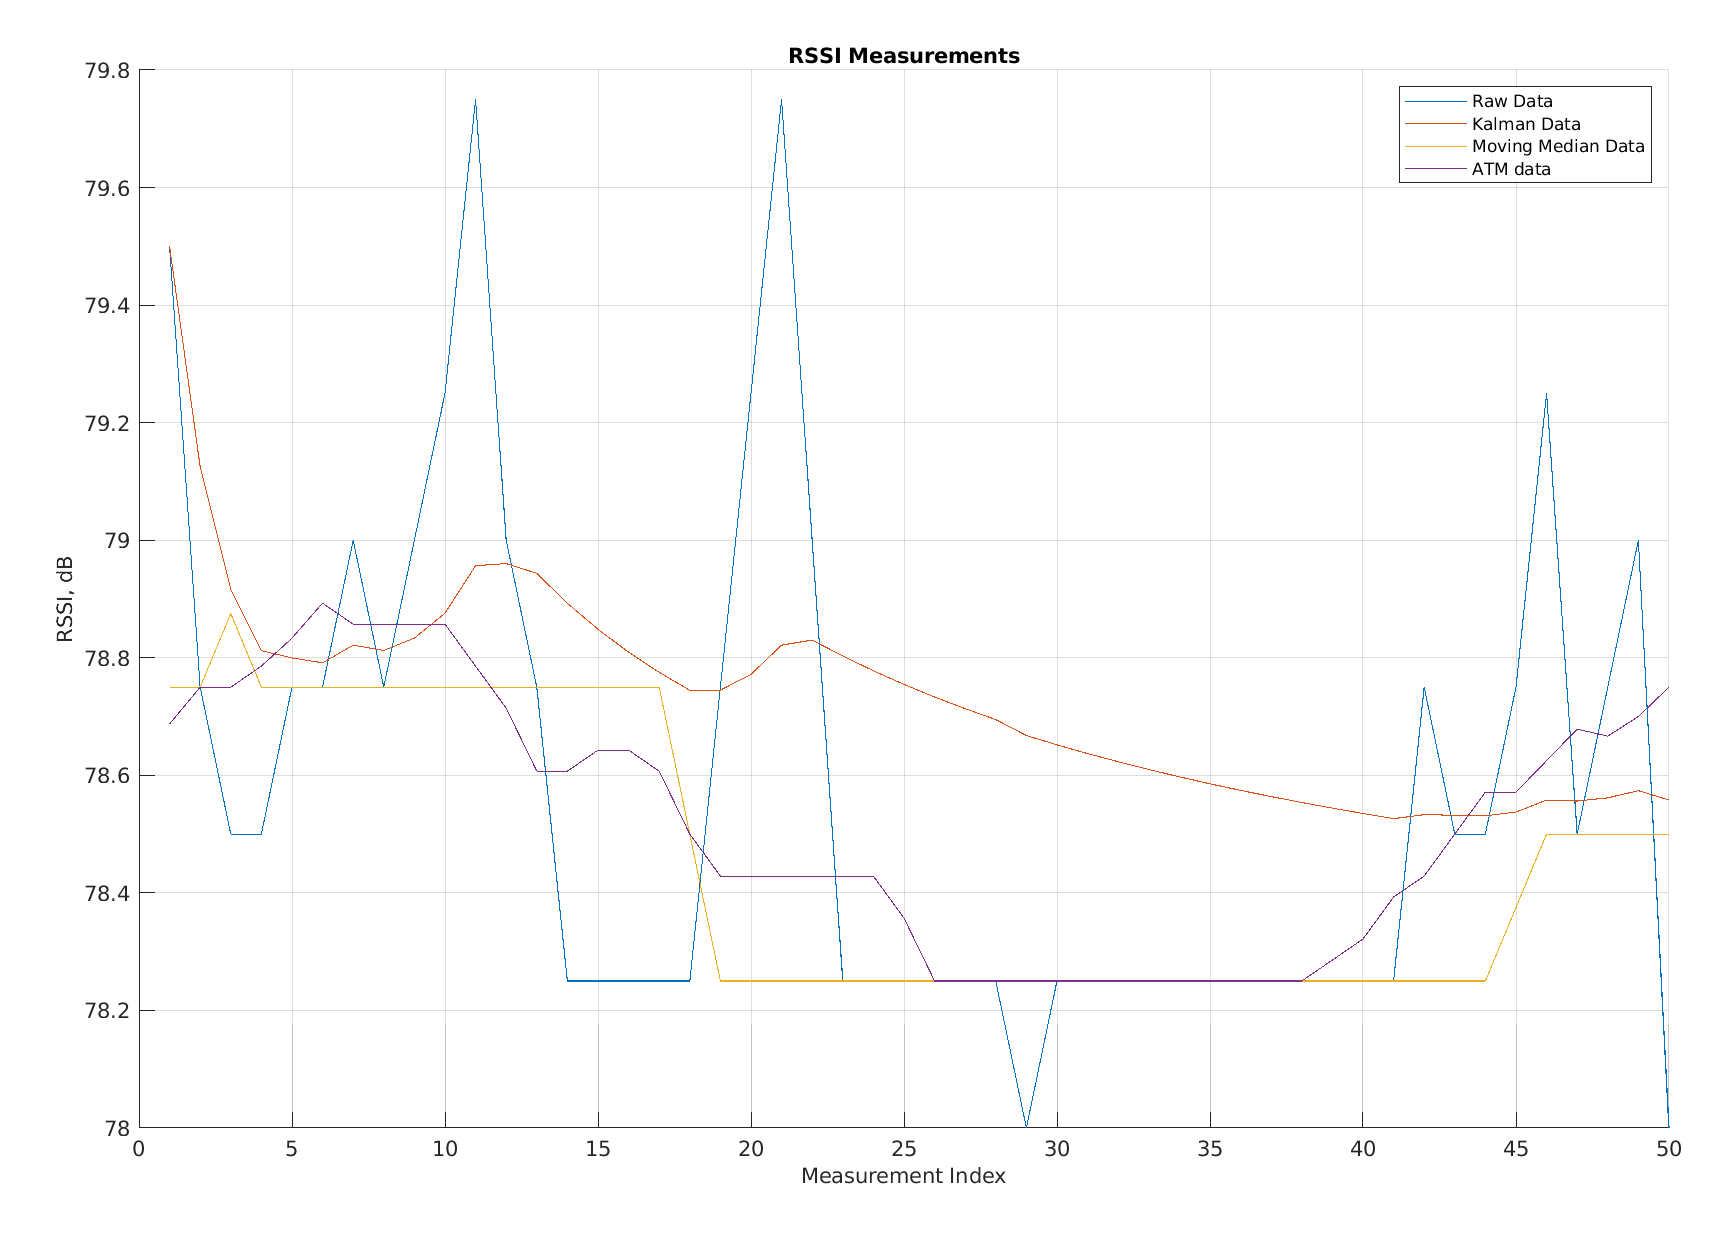

Data behind this chart, as committed beside it:
Raw Data, Kalman Data, Moving Average Data, app.FilteredATM
79.5, 79.5, 78.75, 78.69
78.75, 79.12, 78.75, 78.75
78.5, 78.92, 78.88, 78.75
78.5, 78.81, 78.75, 78.79
78.75, 78.8, 78.75, 78.83
78.75, 78.79, 78.75, 78.89
79, 78.82, 78.75, 78.86
78.75, 78.81, 78.75, 78.86
79, 78.83, 78.75, 78.86
79.25, 78.88, 78.75, 78.86
79.75, 78.96, 78.75, 78.79
79, 78.96, 78.75, 78.71
78.75, 78.94, 78.75, 78.61
78.25, 78.89, 78.75, 78.61
78.25, 78.85, 78.75, 78.64
78.25, 78.81, 78.75, 78.64
78.25, 78.78, 78.75, 78.61
78.25, 78.74, 78.5, 78.5
78.75, 78.74, 78.25, 78.43
79.25, 78.77, 78.25, 78.43
79.75, 78.82, 78.25, 78.43
79, 78.83, 78.25, 78.43
78.25, 78.8, 78.25, 78.43
78.25, 78.78, 78.25, 78.43
78.25, 78.75, 78.25, 78.36
78.25, 78.73, 78.25, 78.25
78.25, 78.71, 78.25, 78.25
78.25, 78.69, 78.25, 78.25
78, 78.67, 78.25, 78.25
78.25, 78.65, 78.25, 78.25
78.25, 78.64, 78.25, 78.25
78.25, 78.62, 78.25, 78.25
78.25, 78.61, 78.25, 78.25
78.25, 78.6, 78.25, 78.25
78.25, 78.59, 78.25, 78.25
78.25, 78.57, 78.25, 78.25
78.25, 78.56, 78.25, 78.25
78.25, 78.55, 78.25, 78.25
78.25, 78.54, 78.25, 78.29
78.25, 78.53, 78.25, 78.32
78.25, 78.53, 78.25, 78.39
78.75, 78.53, 78.25, 78.43
78.5, 78.53, 78.25, 78.5
78.5, 78.53, 78.25, 78.57
78.75, 78.54, 78.38, 78.57
79.25, 78.56, 78.5, 78.62
78.5, 78.56, 78.5, 78.68
78.75, 78.56, 78.5, 78.67
79, 78.57, 78.5, 78.7
78, 78.56, 78.5, 78.75
